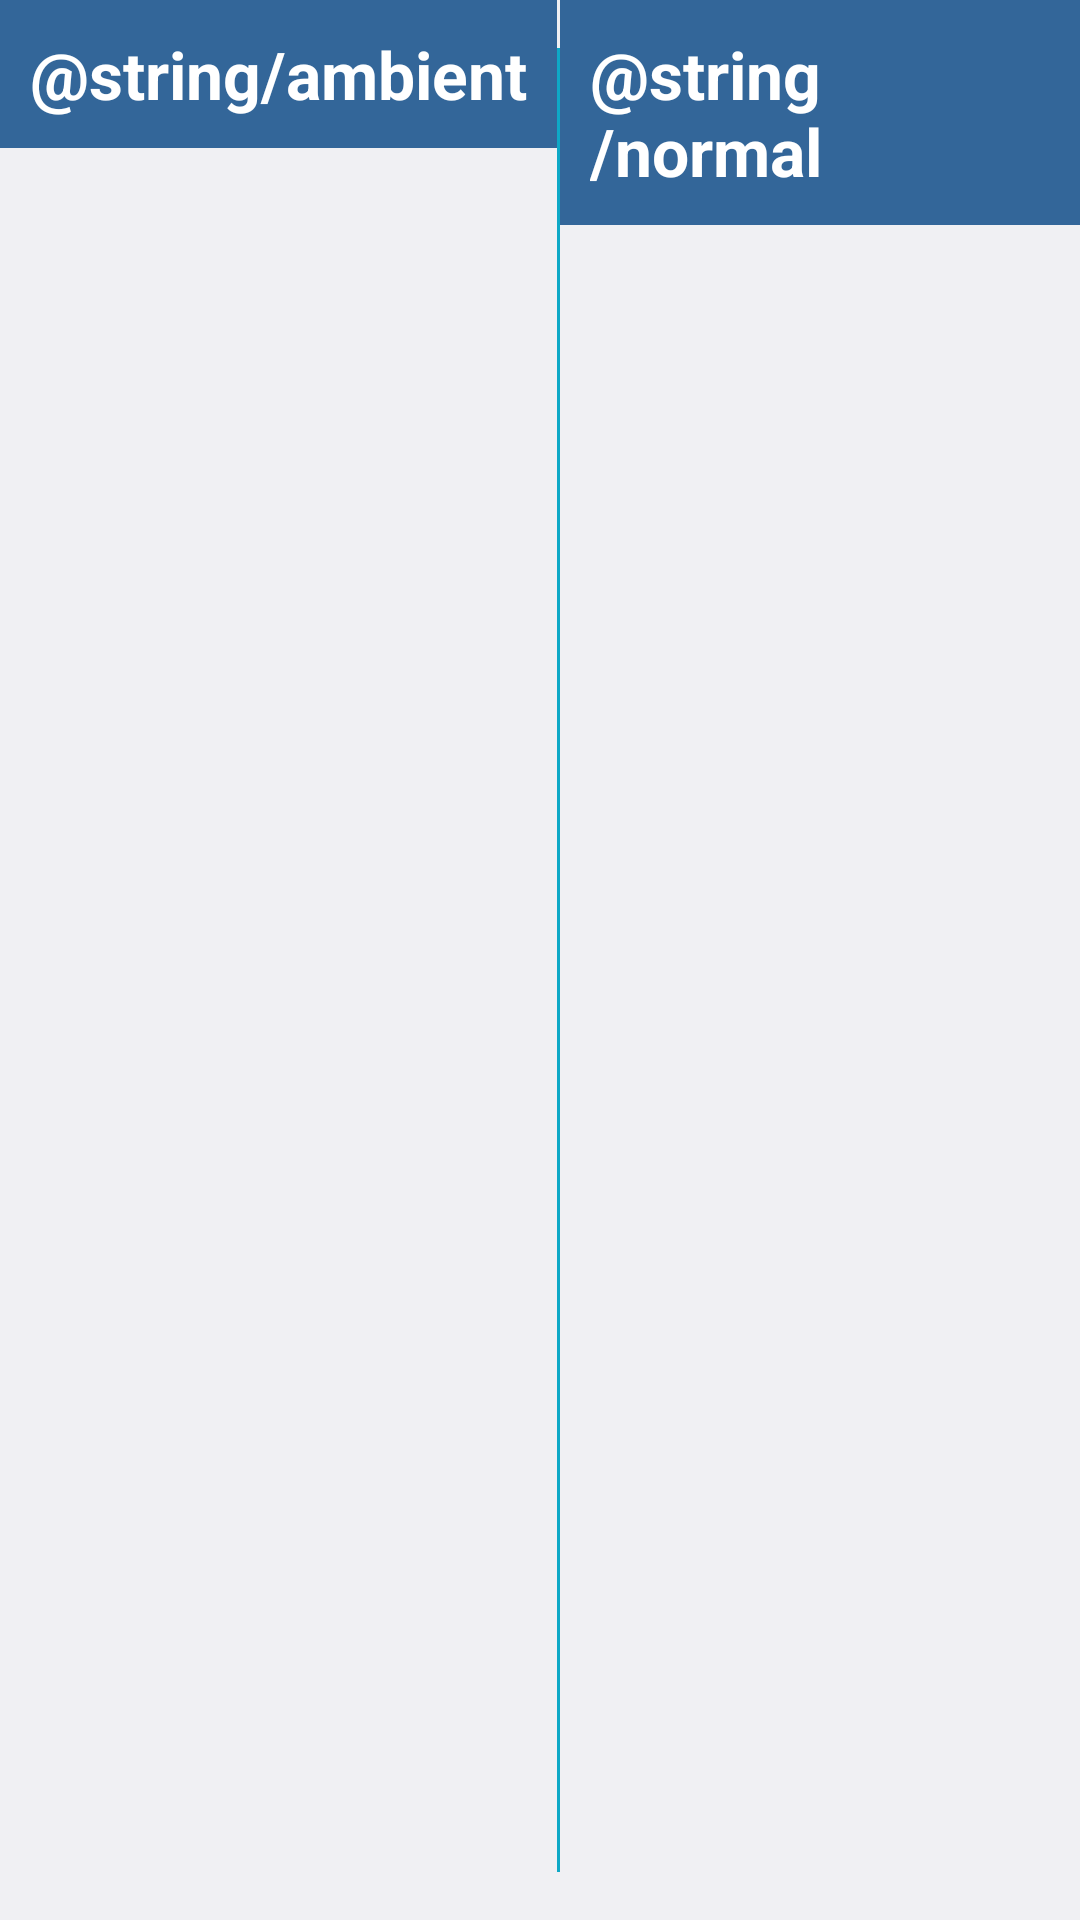

Here is an Android app screen rendered from its layout file. Give the layout XML and the strings, colors and styles it references.
<!-- AndroidManifest.xml: application theme AppTheme -->
<!-- res/layout/logo_select_header.xml -->
<?xml version="1.0" encoding="utf-8"?>
<LinearLayout
        xmlns:android="http://schemas.android.com/apk/res/android"
        android:orientation="horizontal"
        android:layout_width="fill_parent"
        android:layout_height="fill_parent">

    <TextView android:id="@+id/txtHeader"
              android:layout_width="wrap_content"
              android:layout_height="wrap_content"
              android:gravity="center_vertical"
              android:layout_alignParentTop="true"
              android:layout_alignParentBottom="true"
              android:textStyle="bold"
              android:textSize="22dp"
              android:textColor="#FFFFFF"
              android:padding="10dp"
              android:text="@string/ambient"
              android:background="#336699" android:layout_gravity="left"/>

    <View style="@style/VertikalLine" android:layout_height="wrap_content" android:layout_gravity="center"/>

    <TextView android:id="@+id/txtHeader2"
              android:layout_width="wrap_content"
              android:layout_height="wrap_content"
              android:gravity="center_vertical"
              android:layout_alignParentTop="true"
              android:layout_alignParentBottom="true"
              android:textStyle="bold"
              android:textSize="22dp"
              android:textColor="#FFFFFF"
              android:padding="10dp"
              android:text="@string/normal"
              android:background="#336699" android:layout_gravity="right"/>

</LinearLayout>
<!-- resources referenced by this layout -->
<resources>
  <style name="VertikalLine">
          <item name="android:layout_height">fill_parent</item>
          <item name="android:layout_width">1dp</item>
          <item name="android:background">@color/config_main</item>
          <item name="android:layout_marginBottom">@dimen/main_margin</item>
          <item name="android:layout_marginTop">@dimen/main_margin</item>
      </style>
  <style name="AppTheme" parent="Theme.Base">
      </style>
  <color name="config_main">#ff0ea8c6</color>
  <dimen name="main_margin">16dp</dimen>
  <style name="Theme.Base" parent="android:Theme.DeviceDefault.Light.DarkActionBar" />
</resources>
